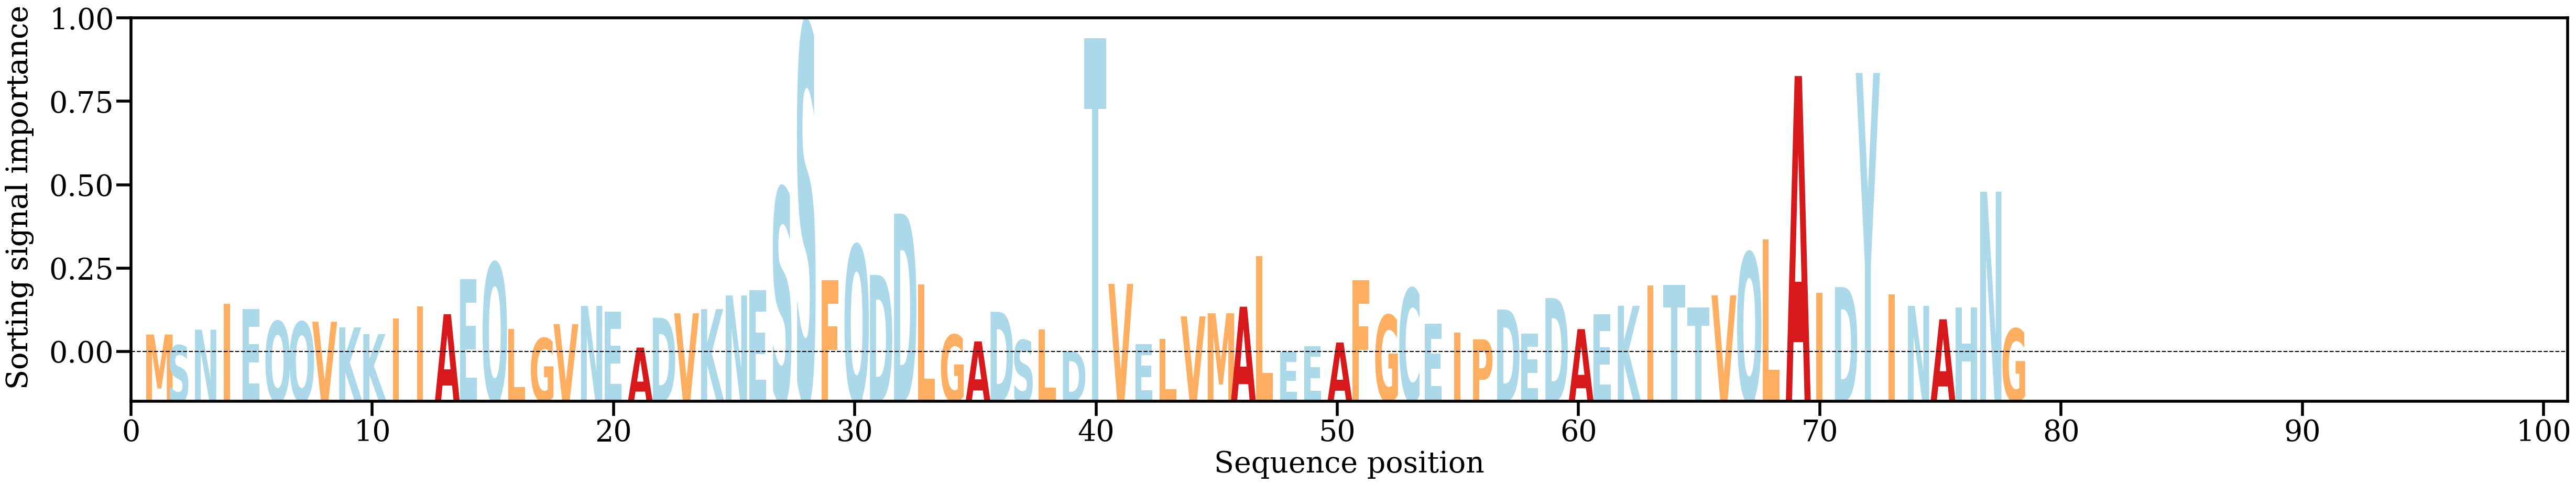

Source data for this figure (header and first rows):
AA, Alpha
M, [0.00414407]
S, [0.00185667]
N, [0.00515573]
I, [0.01061456]
E, [0.00950464]
Q, [0.00691892]
Q, [0.00680618]
V, [0.00683109]
K, [0.00563854]
K, [0.00422222]
I, [0.00751877]
I, [0.01005618]
A, [0.00841595]
E, [0.0158462]
Q, [0.01923863]
L, [0.00533502]
G, [0.00334349]
V, [0.0063227]
N, [0.01016865]
E, [0.00899679]
A, [0.00138601]
D, [0.00767742]
V, [0.00861261]
K, [0.00950138]
N, [0.01237497]
E, [0.01350281]
S, [0.03502169]
S, [0.06961487]
F, [0.01562754]
Q, [0.02297858]
D, [0.01670618]
D, [0.02963928]
L, [0.01475213]
G, [0.00407813]
A, [0.00268707]
D, [0.00892231]
S, [0.00296247]
L, [0.0051784]
D, [0.00055057]
T, [0.06662483]
V, [0.01482905]
E, [0.00215861]
L, [0.003209]
V, [0.00796779]
M, [0.0086164]
A, [0.01000515]
L, [0.02063348]
E, [0.00041001]
E, [0.00167783]
A, [0.00245269]
F, [0.01559809]
G, [0.00821367]
C, [0.01386612]
E, [0.00641152]
I, [0.00451211]
P, [0.00312994]
D, [0.00940668]
E, [0.00429665]
D, [0.01182602]
A, [0.00527616]
... 18 more rows
